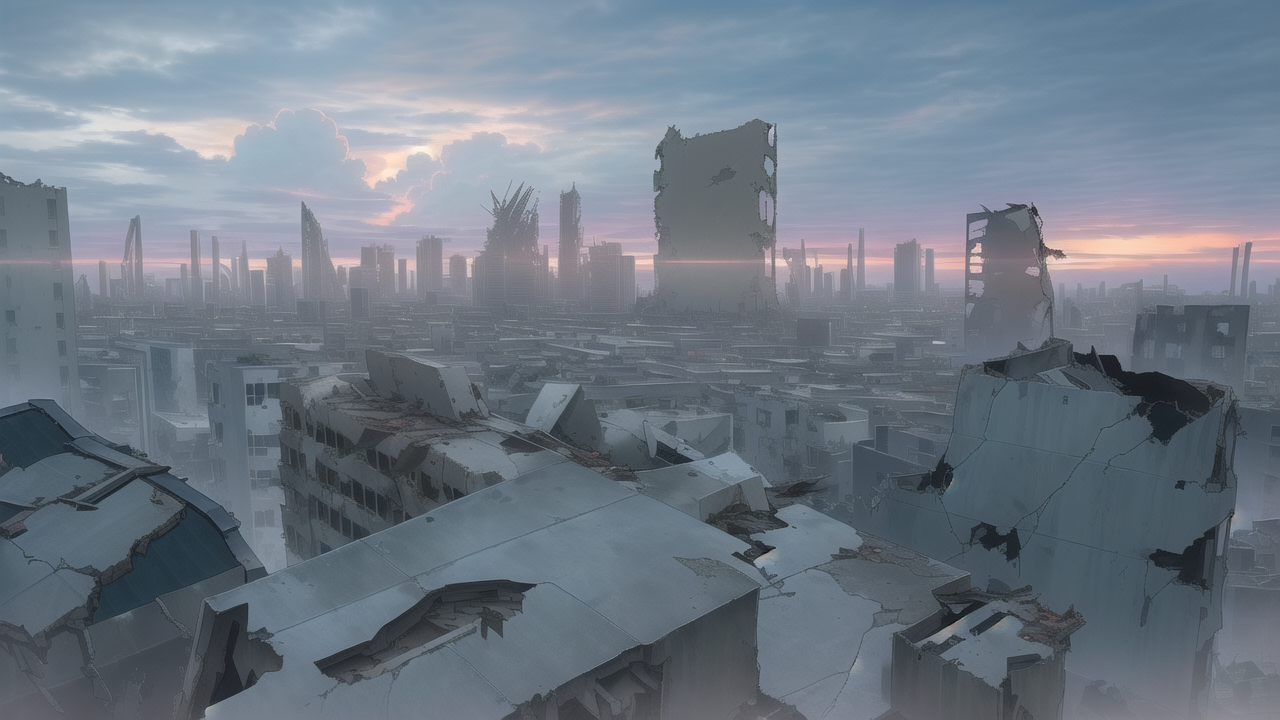
Generation parameters embedded in this image by AUTOMATIC1111 Stable Diffusion web UI or a fork of it (Forge, ...) (PNG 'parameters' text chunk):
masterpiece, high quality, (anime visual novel background:1.2), (rooftop view:1.4), ruined city, (ruins:1.2), (post-apocalyptic:1.2), (destroyed buildings in the distance:1.3), collapsed skyscrapers, abandoned streets, cracked walls, scattered debris, (broken windows framing the view:1.3), (grey skies with heavy clouds:1.3), (desolate atmosphere:1.4), cold wind blowing, 
Negative prompt: disfigured buildings, cheerful atmosphere, vegetation, cluttered, watermarks, low quality, low resolution, blurry background, retro drawing style, misaligned perspectives, unnatural lighting, (person:1.4),( too dark:1.2),( night time:1.1),( too much white:1.1),( no color:1.1),( grayscale:1.2)
Steps: 20, Sampler: Euler a, CFG scale: 10, Seed: 509463533, Size: 640x360, Model hash: 17277fbe68, Model: counterfeitV30_v30, VAE hash: f921fb3f29, VAE: Counterfeit-V2.5.vae.pt, Denoising strength: 0.7, Hires upscale: 2, Hires upscaler: Latent, Version: v1.7.0